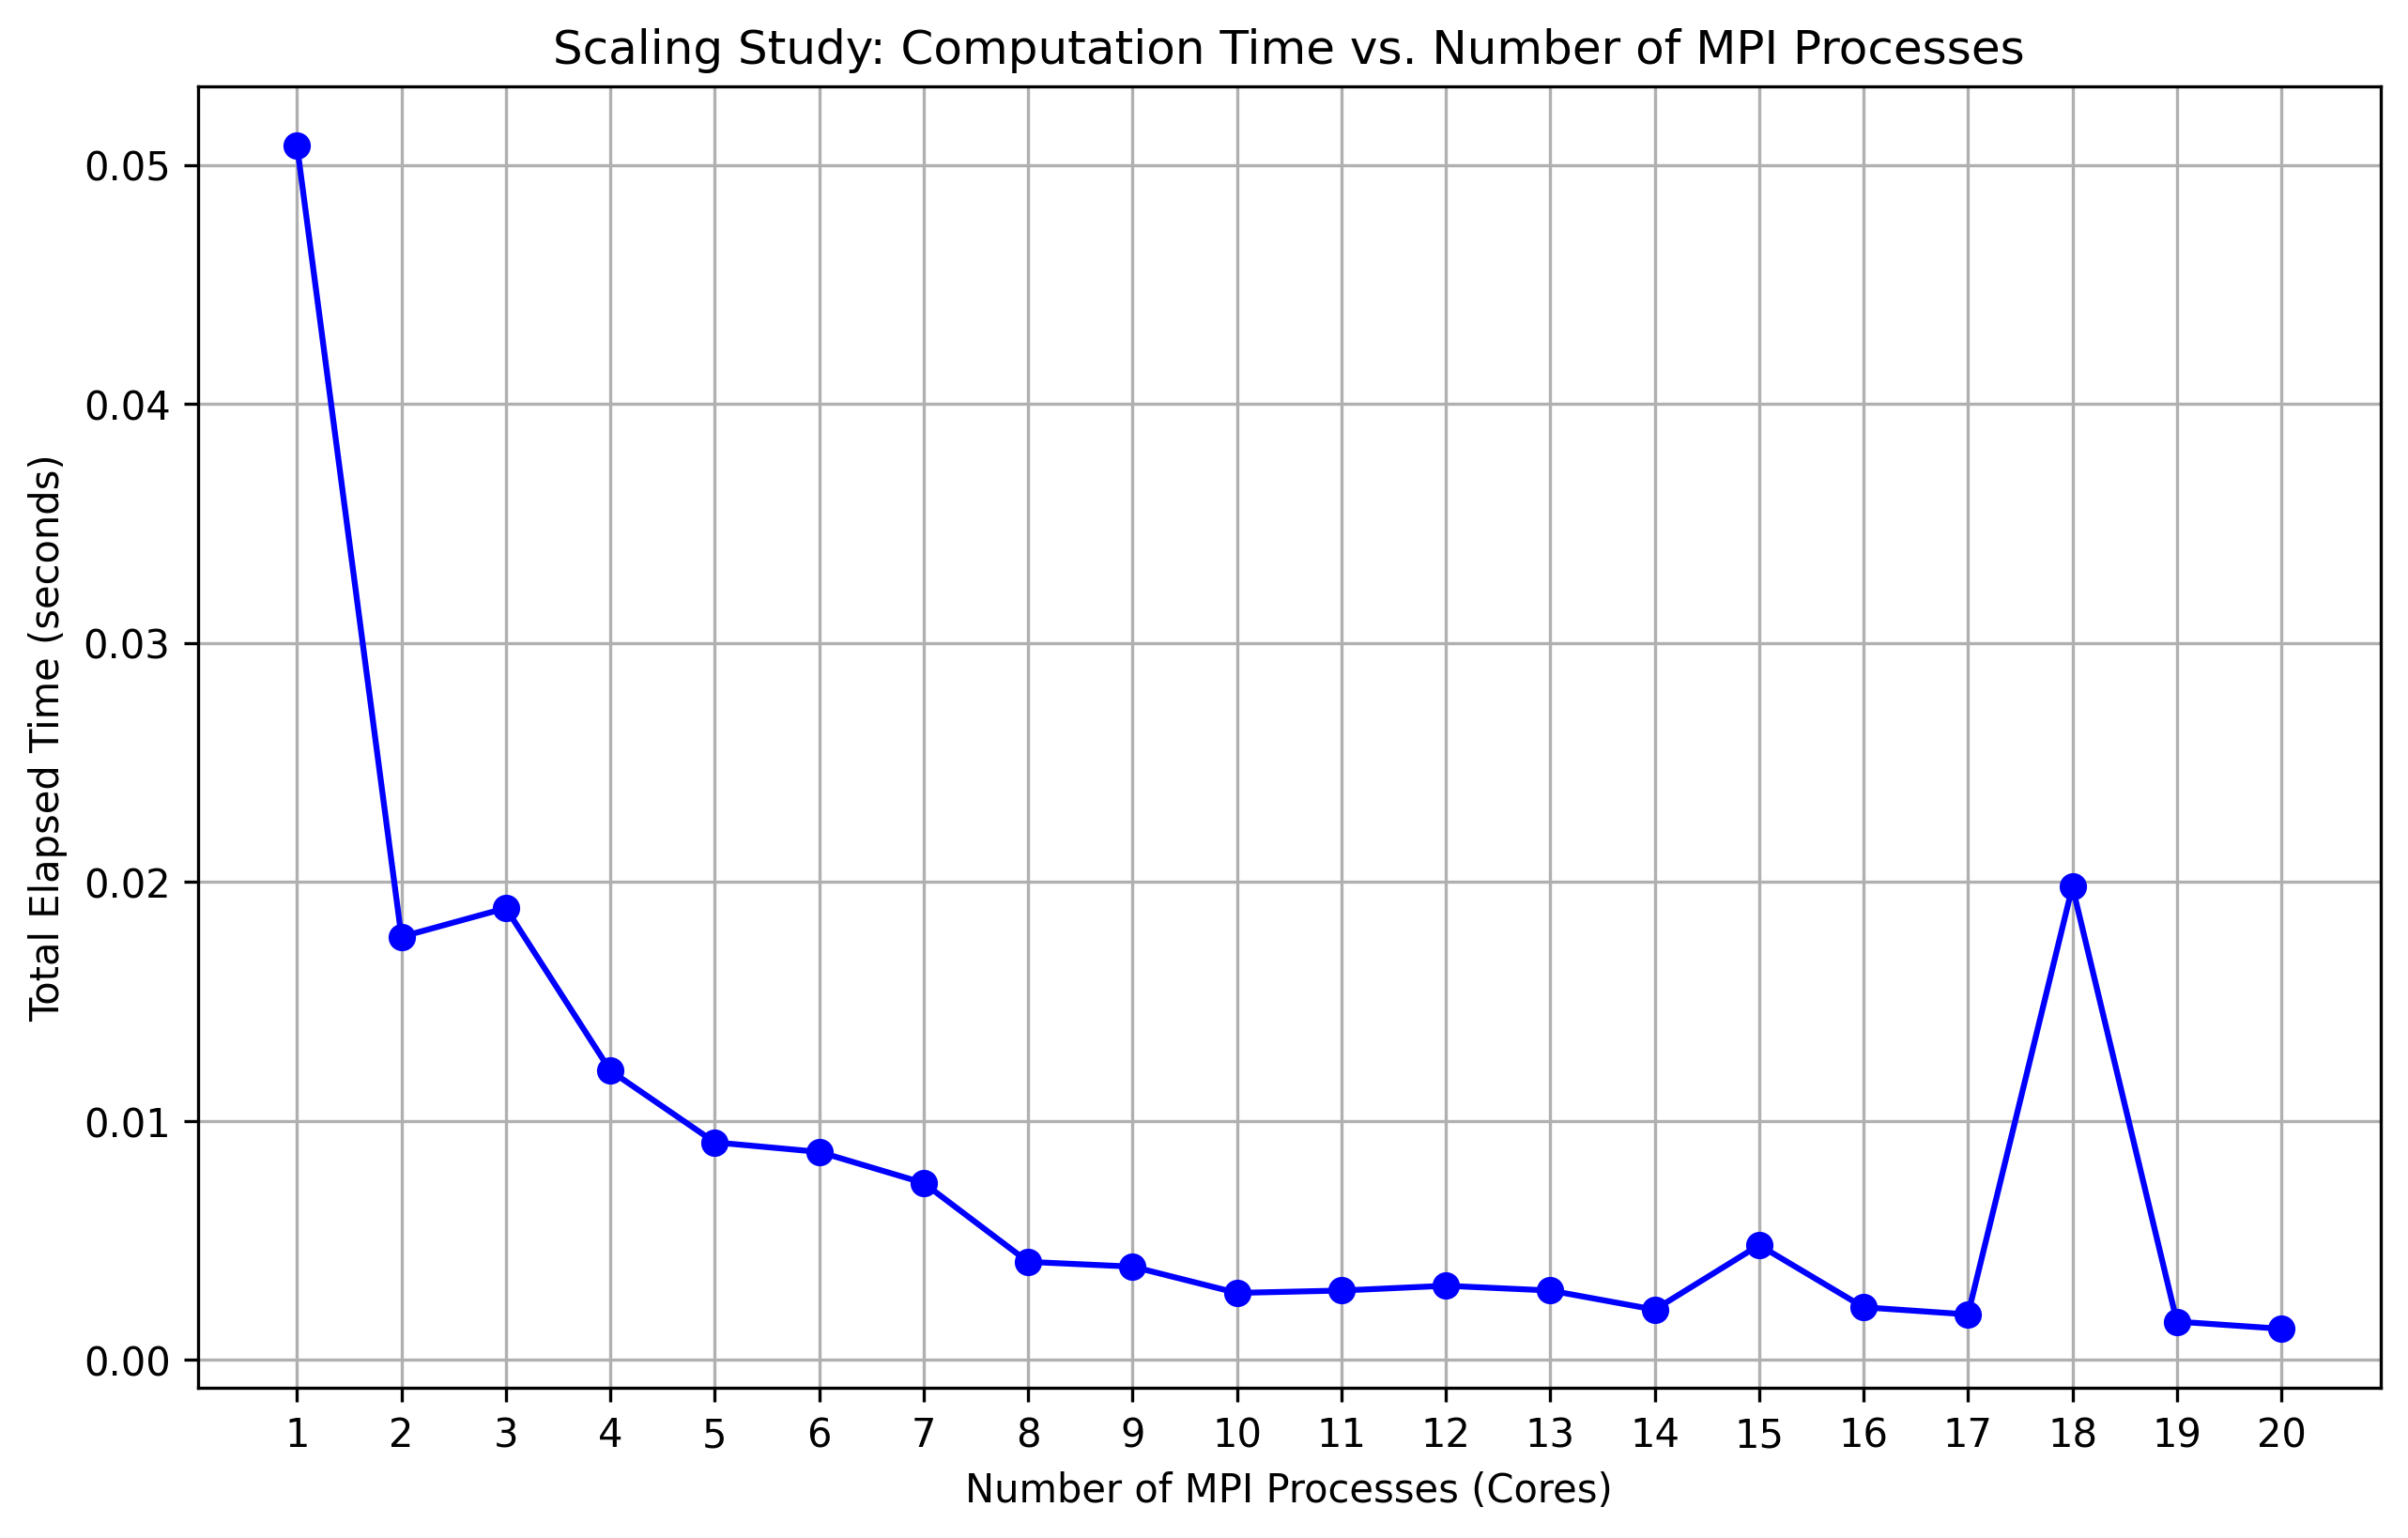

Here is the Python script that generated this plot:
import matplotlib.pyplot as plt

# Data extracted from the scaling study log:
# Number of MPI processes (cores)
cores = [1, 2, 3, 4, 5, 6, 7, 8, 9, 10, 
         11, 12, 13, 14, 15, 16, 17, 18, 19, 20]

# Corresponding total elapsed times (in seconds) for each run
elapsed_times = [
    0.0508,  # 1 core
    0.0177,  # 2 cores
    0.0189,  # 3 cores
    0.0121,  # 4 cores
    0.0091,  # 5 cores
    0.0087,  # 6 cores
    0.0074,  # 7 cores
    0.0041,  # 8 cores
    0.0039,  # 9 cores
    0.0028,  # 10 cores
    0.0029,  # 11 cores
    0.0031,  # 12 cores
    0.0029,  # 13 cores
    0.0021,  # 14 cores
    0.0048,  # 15 cores
    0.0022,  # 16 cores
    0.0019,  # 17 cores
    0.0198,  # 18 cores
    0.0016,  # 19 cores
    0.0013   # 20 cores
]

# Create the plot
plt.figure(figsize=(10, 6))
plt.plot(cores, elapsed_times, marker='o', linestyle='-', color='b')

# Labeling axes and title
plt.xlabel("Number of MPI Processes (Cores)")
plt.ylabel("Total Elapsed Time (seconds)")
plt.title("Scaling Study: Computation Time vs. Number of MPI Processes")
plt.xticks(cores)  # Show integer ticks for each core count
plt.grid(True)


# Save the plot to the current directory as a PNG file
plt.savefig("q1b_plot.png", dpi=300, bbox_inches="tight")